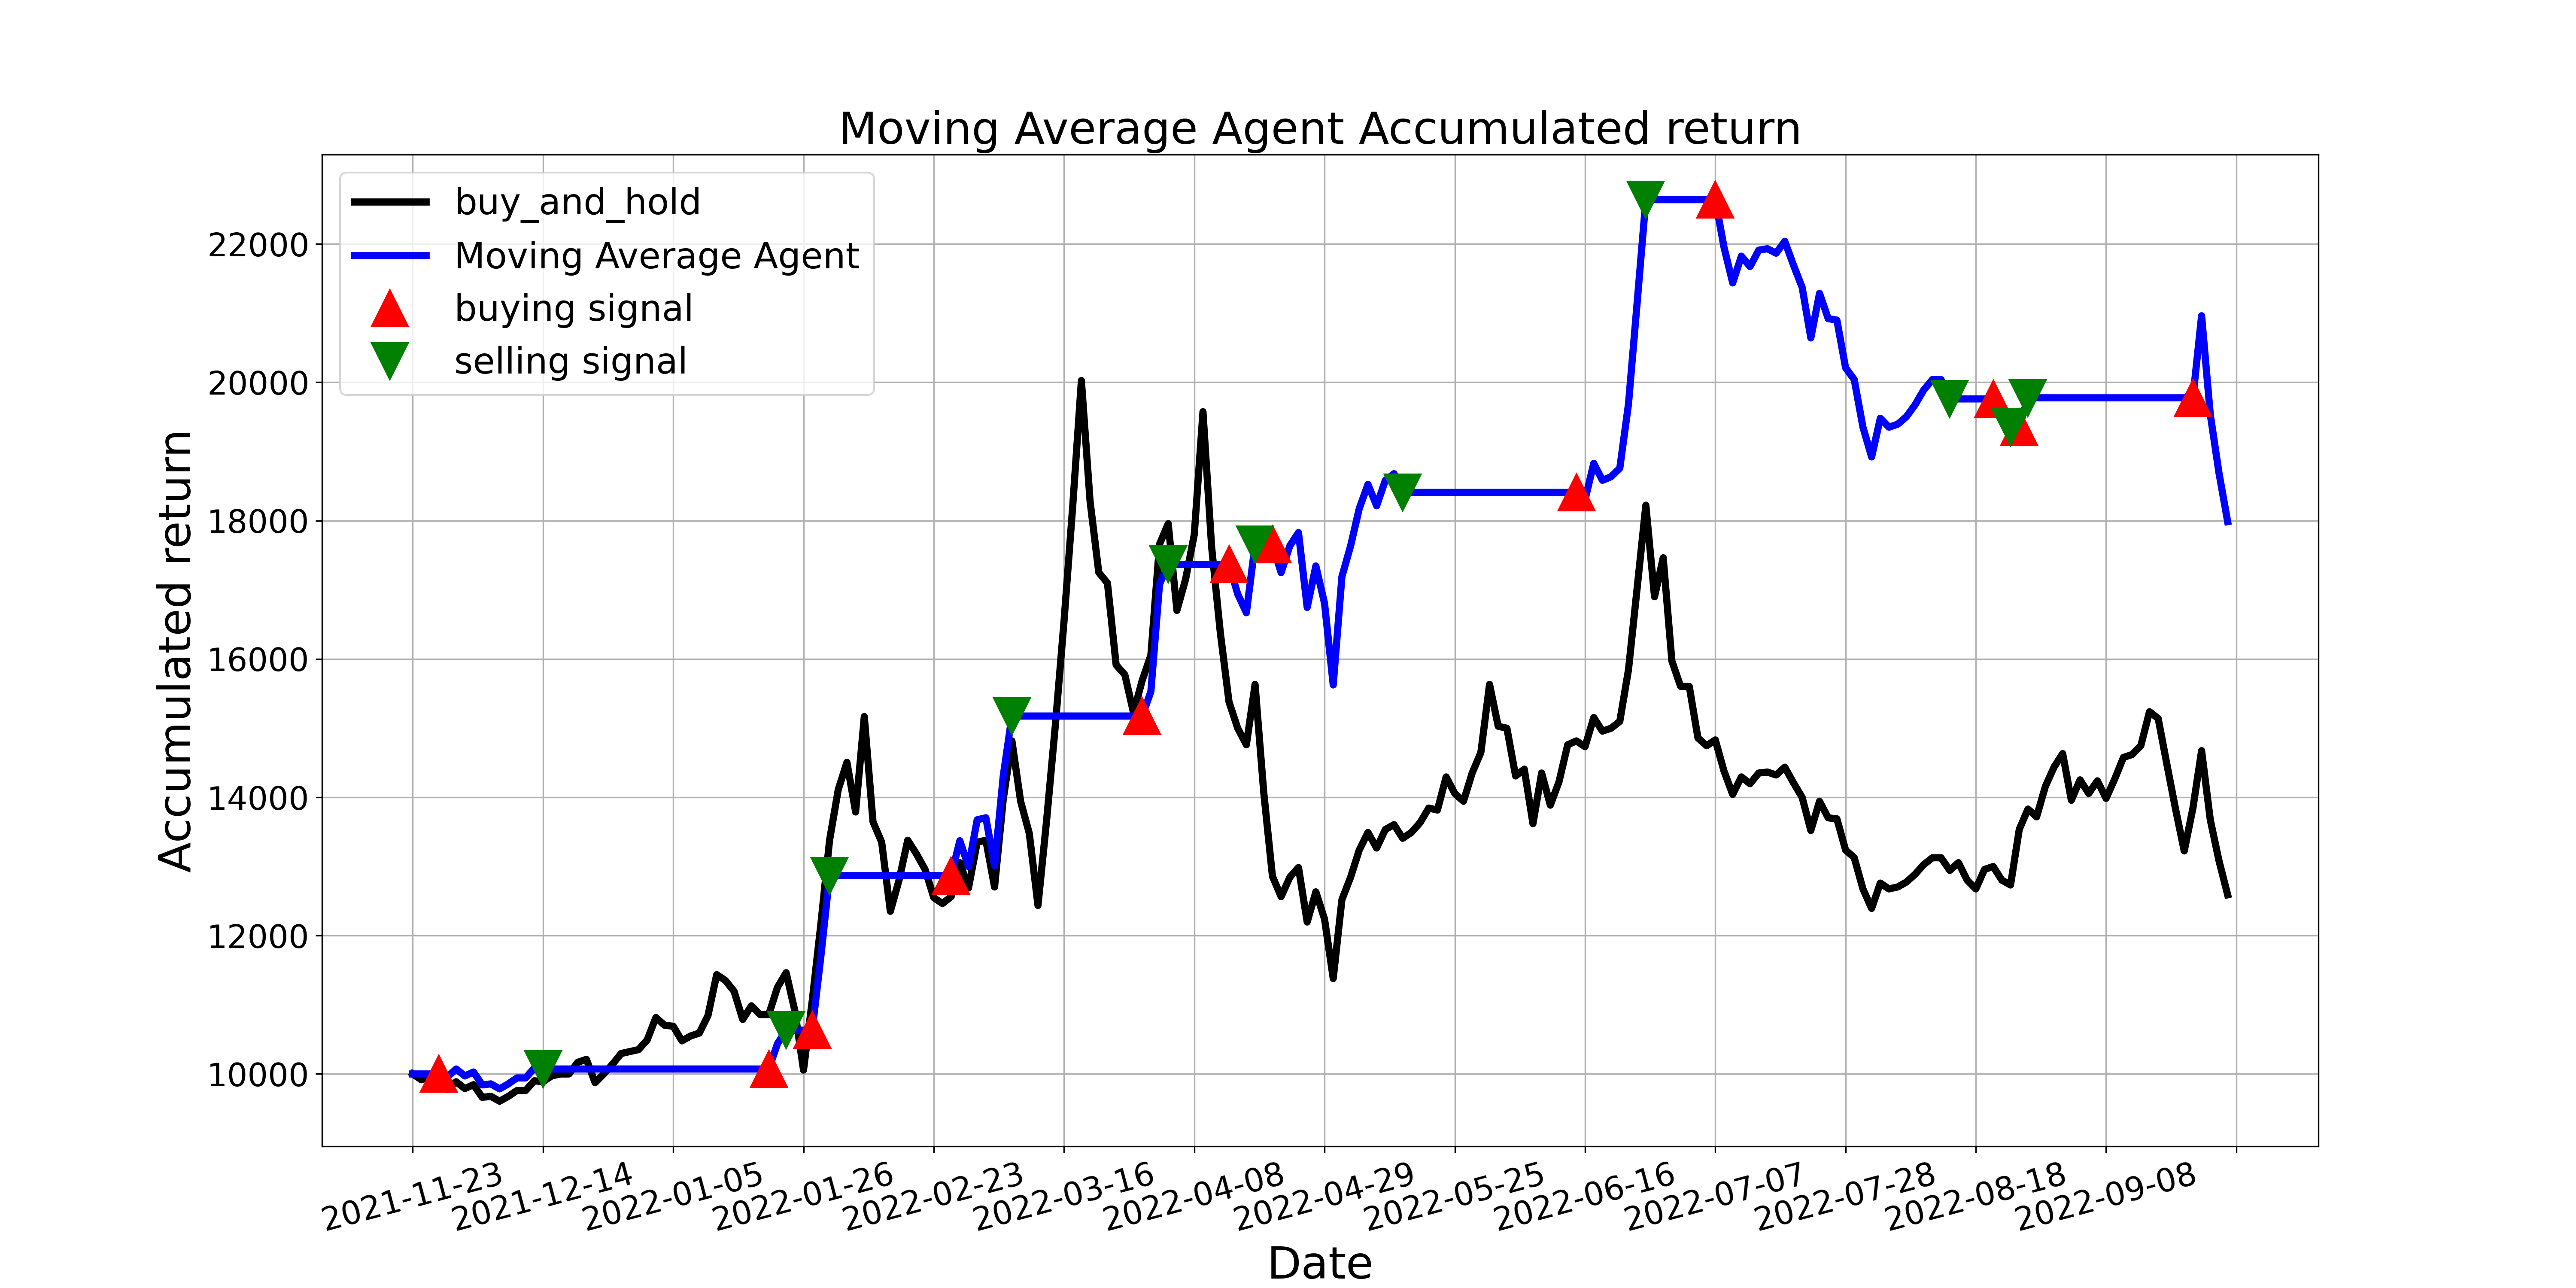

Source data for this figure (header and first rows):
, tradeDate, B&H, action, operation, return
0, 2021-11-23, 10000, , 0, 10000
1, 2021-11-24, 9916, 0.0, 0, 10000
2, 2021-11-25, 9972, 0.0, 0, 10000
3, 2021-11-26, 9817, 1.0, 1, 10000
4, 2021-11-29, 9775, 0.0, 0, 9957
5, 2021-11-30, 9887, 0.0, 0, 10072
6, 2021-12-01, 9789, 0.0, 0, 9971
7, 2021-12-02, 9845, 0.0, 0, 10029
8, 2021-12-03, 9662, 0.0, 0, 9842
9, 2021-12-06, 9676, 0.0, 0, 9857
10, 2021-12-07, 9606, 0.0, 0, 9785
11, 2021-12-08, 9676, 0.0, 0, 9857
12, 2021-12-09, 9761, 0.0, 0, 9943
13, 2021-12-10, 9761, 0.0, 0, 9943
14, 2021-12-13, 9901, 0.0, 0, 10086
15, 2021-12-14, 9887, 2.0, 2, 10072
16, 2021-12-15, 9972, 0.0, 0, 10072
17, 2021-12-16, 10000, 0.0, 0, 10072
18, 2021-12-17, 10000, 0.0, 0, 10072
19, 2021-12-20, 10169, 0.0, 0, 10072
20, 2021-12-21, 10211, 0.0, 0, 10072
21, 2021-12-22, 9873, 0.0, 0, 10072
22, 2021-12-23, 10000, 0.0, 0, 10072
23, 2021-12-24, 10141, 0.0, 0, 10072
24, 2021-12-27, 10296, 0.0, 0, 10072
25, 2021-12-28, 10324, 0.0, 0, 10072
26, 2021-12-29, 10352, 0.0, 0, 10072
27, 2021-12-30, 10493, 0.0, 0, 10072
28, 2021-12-31, 10817, 0.0, 0, 10072
29, 2022-01-04, 10704, 0.0, 0, 10072
30, 2022-01-05, 10690, 0.0, 0, 10072
31, 2022-01-06, 10479, 0.0, 0, 10072
32, 2022-01-07, 10549, 0.0, 0, 10072
33, 2022-01-10, 10591, 0.0, 0, 10072
34, 2022-01-11, 10845, 0.0, 0, 10072
35, 2022-01-12, 11436, 0.0, 0, 10072
36, 2022-01-13, 11352, 0.0, 0, 10072
37, 2022-01-14, 11197, 0.0, 0, 10072
38, 2022-01-17, 10788, 0.0, 0, 10072
39, 2022-01-18, 10986, 0.0, 0, 10072
40, 2022-01-19, 10859, 0.0, 0, 10072
41, 2022-01-20, 10859, 1.0, 1, 10072
42, 2022-01-21, 11253, 0.0, 0, 10437
43, 2022-01-24, 11464, 2.0, 2, 10633
44, 2022-01-25, 10915, 0.0, 0, 10633
45, 2022-01-26, 10056, 0.0, 0, 10633
46, 2022-01-27, 11056, 1.0, 1, 10633
47, 2022-01-28, 12168, 0.0, 0, 11703
48, 2022-02-07, 13379, 2.0, 2, 12867
49, 2022-02-08, 14111, 0.0, 0, 12867
50, 2022-02-09, 14506, 0.0, 0, 12867
51, 2022-02-10, 13788, 0.0, 0, 12867
52, 2022-02-11, 15167, 0.0, 0, 12867
53, 2022-02-14, 13647, 0.0, 0, 12867
54, 2022-02-15, 13351, 0.0, 0, 12867
55, 2022-02-16, 12351, 0.0, 0, 12867
56, 2022-02-17, 12802, 0.0, 0, 12867
57, 2022-02-18, 13379, 0.0, 0, 12867
58, 2022-02-21, 13182, 0.0, 0, 12867
59, 2022-02-22, 12957, 0.0, 0, 12867
... 150 more rows
